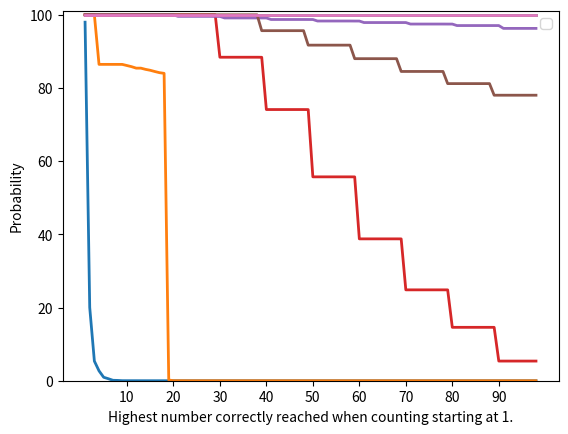

The matplotlib source for this figure:



from matplotlib import pyplot as plt
import numpy as np

xs = [[0.979783,0.200214,0.0536301,0.0269822,0.00943043,0.00549559,0.00118484,0.000833445,0.000121566,8.92594e-05,7.08404e-05,5.41758e-05,2.28486e-05,1.14589e-05,9.09439e-06,4.50403e-06,1.19226e-06,4.90239e-07,4.90239e-07,7.75705e-11,0.0,0.0,0.0,0.0,0.0,0.0,0.0,0.0,0.0,0.0,0.0,0.0,0.0,0.0,0.0,0.0,0.0,0.0,0.0,0.0,0.0,0.0,0.0,0.0,0.0,0.0,0.0,0.0,0.0,0.0,0.0,0.0,0.0,0.0,0.0,0.0,0.0,0.0,0.0,0.0,0.0,0.0,0.0,0.0,0.0,0.0,0.0,0.0,0.0,0.0,0.0,0.0,0.0,0.0,0.0,0.0,0.0,0.0,0.0,0.0,0.0,0.0,0.0,0.0,0.0,0.0,0.0,0.0,0.0,0.0,0.0,0.0,0.0,0.0,0.0,0.0,0.0,0.0,0.0],[0.999961,0.999936,0.99991,0.864489,0.86448,0.864471,0.864462,0.864455,0.864419,0.861334,0.858192,0.854172,0.854166,0.850879,0.848363,0.844967,0.841818,0.839989,0.00201581,9.13511e-05,8.74451e-05,8.11074e-05,4.43048e-06,3.83848e-06,3.71487e-06,3.60492e-06,3.48889e-06,3.39559e-06,3.33059e-06,1.50918e-07,1.38181e-07,1.27935e-07,6.98165e-09,6.03747e-09,5.83232e-09,5.64928e-09,5.4574e-09,5.30168e-09,5.20463e-09,2.35811e-10,2.03815e-10,1.88354e-10,1.02651e-11,8.86007e-12,8.54297e-12,8.25935e-12,7.96388e-12,7.72212e-12,7.58325e-12,3.43585e-13,2.92504e-13,2.70353e-13,1.47283e-14,1.27148e-14,1.22617e-14,1.18566e-14,1.14343e-14,1.10891e-14,1.08902e-14,0.0,0.0,0.0,0.0,0.0,0.0,0.0,0.0,0.0,0.0,0.0,0.0,0.0,0.0,0.0,0.0,0.0,0.0,0.0,0.0,0.0,0.0,0.0,0.0,0.0,0.0,0.0,0.0,0.0,0.0,0.0,0.0,0.0,0.0,0.0,0.0,0.0,0.0,0.0,0.0],[1.0,1.0,1.0,1.0,1.0,1.0,1.0,1.0,1.0,1.0,1.0,1.0,1.0,1.0,1.0,1.0,1.0,1.0,1.0,1.0,1.0,1.0,1.0,1.0,1.0,1.0,1.0,1.0,1.0,1.0,1.0,1.0,1.0,1.0,1.0,1.0,1.0,1.0,1.0,1.0,1.0,1.0,1.0,1.0,1.0,1.0,1.0,1.0,1.0,1.0,1.0,1.0,1.0,1.0,1.0,1.0,1.0,1.0,1.0,1.0,1.0,1.0,1.0,1.0,1.0,1.0,1.0,1.0,1.0,1.0,1.0,1.0,1.0,1.0,1.0,1.0,1.0,1.0,1.0,1.0,1.0,1.0,1.0,1.0,1.0,1.0,1.0,1.0,1.0,1.0,1.0,1.0,1.0,1.0,1.0,1.0,1.0,1.0,1.0],[1.0,1.0,1.0,1.0,1.0,1.0,1.0,1.0,1.0,1.0,1.0,1.0,1.0,1.0,1.0,1.0,1.0,1.0,1.0,1.0,1.0,1.0,1.0,1.0,1.0,1.0,1.0,1.0,1.0,0.884007,0.884007,0.884007,0.884007,0.884007,0.884007,0.884007,0.884007,0.884007,0.883855,0.741051,0.741051,0.741051,0.741051,0.741051,0.741051,0.741051,0.741051,0.741051,0.74093,0.557119,0.557119,0.557119,0.557119,0.557119,0.557119,0.557119,0.557119,0.557119,0.55703,0.387657,0.387657,0.387657,0.387657,0.387657,0.387657,0.387657,0.387657,0.387657,0.387596,0.248313,0.248313,0.248313,0.248313,0.248313,0.248313,0.248313,0.248313,0.248313,0.248275,0.145918,0.145918,0.145918,0.145918,0.145918,0.145918,0.145918,0.145918,0.145918,0.145896,0.0537194,0.0537194,0.0537194,0.0537194,0.0537194,0.0537194,0.0537194,0.0537194,0.0537194,0.0253531],[0.99984,0.99984,0.99984,0.99984,0.99984,0.99984,0.99984,0.99984,0.99984,0.99984,0.99984,0.99984,0.99984,0.99984,0.99984,0.99984,0.99984,0.99984,0.99984,0.99984,0.995675,0.995675,0.995675,0.995675,0.995675,0.995675,0.995675,0.995675,0.99549,0.99549,0.991342,0.991342,0.991342,0.991342,0.991342,0.991342,0.991342,0.991342,0.991277,0.991277,0.987148,0.987148,0.987148,0.987148,0.987148,0.987148,0.987148,0.987148,0.98709,0.98709,0.982978,0.982978,0.982978,0.982978,0.982978,0.982978,0.982978,0.982978,0.982875,0.982875,0.97878,0.97878,0.97878,0.97878,0.97878,0.97878,0.97878,0.97878,0.978758,0.978758,0.974681,0.974681,0.974681,0.974681,0.974681,0.974681,0.974681,0.974681,0.974614,0.974614,0.970554,0.970554,0.970554,0.970554,0.970554,0.970554,0.970554,0.970554,0.970544,0.970544,0.962812,0.962812,0.962812,0.962812,0.962812,0.962812,0.962812,0.962812,0.133152],[1.0,1.0,1.0,1.0,1.0,1.0,1.0,1.0,1.0,1.0,1.0,1.0,1.0,1.0,1.0,1.0,1.0,1.0,1.0,1.0,1.0,1.0,1.0,1.0,1.0,1.0,1.0,1.0,1.0,1.0,1.0,1.0,1.0,1.0,1.0,1.0,1.0,1.0,0.956582,0.956582,0.956582,0.956582,0.956582,0.956582,0.956582,0.956582,0.956582,0.956582,0.917026,0.917026,0.917026,0.917026,0.917026,0.917026,0.917026,0.917026,0.917026,0.917026,0.880068,0.880068,0.880068,0.880068,0.880068,0.880068,0.880068,0.880068,0.880068,0.880068,0.845135,0.845135,0.845135,0.845135,0.845135,0.845135,0.845135,0.845135,0.845135,0.845135,0.811914,0.811914,0.811914,0.811914,0.811914,0.811914,0.811914,0.811914,0.811914,0.811914,0.780209,0.780209,0.780209,0.780209,0.780209,0.780209,0.780209,0.780209,0.780209,0.780209,0.32148],[1.0,1.0,1.0,1.0,1.0,1.0,1.0,1.0,1.0,1.0,1.0,1.0,1.0,1.0,1.0,1.0,1.0,1.0,1.0,1.0,1.0,1.0,1.0,1.0,1.0,1.0,1.0,1.0,1.0,1.0,1.0,1.0,1.0,1.0,1.0,1.0,1.0,1.0,1.0,1.0,1.0,1.0,1.0,1.0,1.0,1.0,1.0,1.0,1.0,1.0,1.0,1.0,1.0,1.0,1.0,1.0,1.0,1.0,1.0,1.0,1.0,1.0,1.0,1.0,1.0,1.0,1.0,1.0,1.0,1.0,1.0,1.0,1.0,1.0,1.0,1.0,1.0,1.0,1.0,1.0,1.0,1.0,1.0,1.0,1.0,1.0,1.0,1.0,1.0,1.0,1.0,1.0,1.0,1.0,1.0,1.0,1.0,1.0,0.429289]]

xs = np.array(xs).T
xs = xs[:-1, :]
labels = [10, 100, 1000, 10000, 10000]
fig = plt.figure()
ax = fig.add_subplot(111)
for i in range(xs.shape[1]):
    ax.plot(range(1, len(xs)+1), 100*xs[:, i], linewidth=2)

ax.set_xticks(range(10, 100, 10))
ax.set_ylim(0, 101)
ax.set_xlabel("Highest number correctly reached when counting starting at 1.")
ax.set_ylabel("Probability")
plt.legend()
